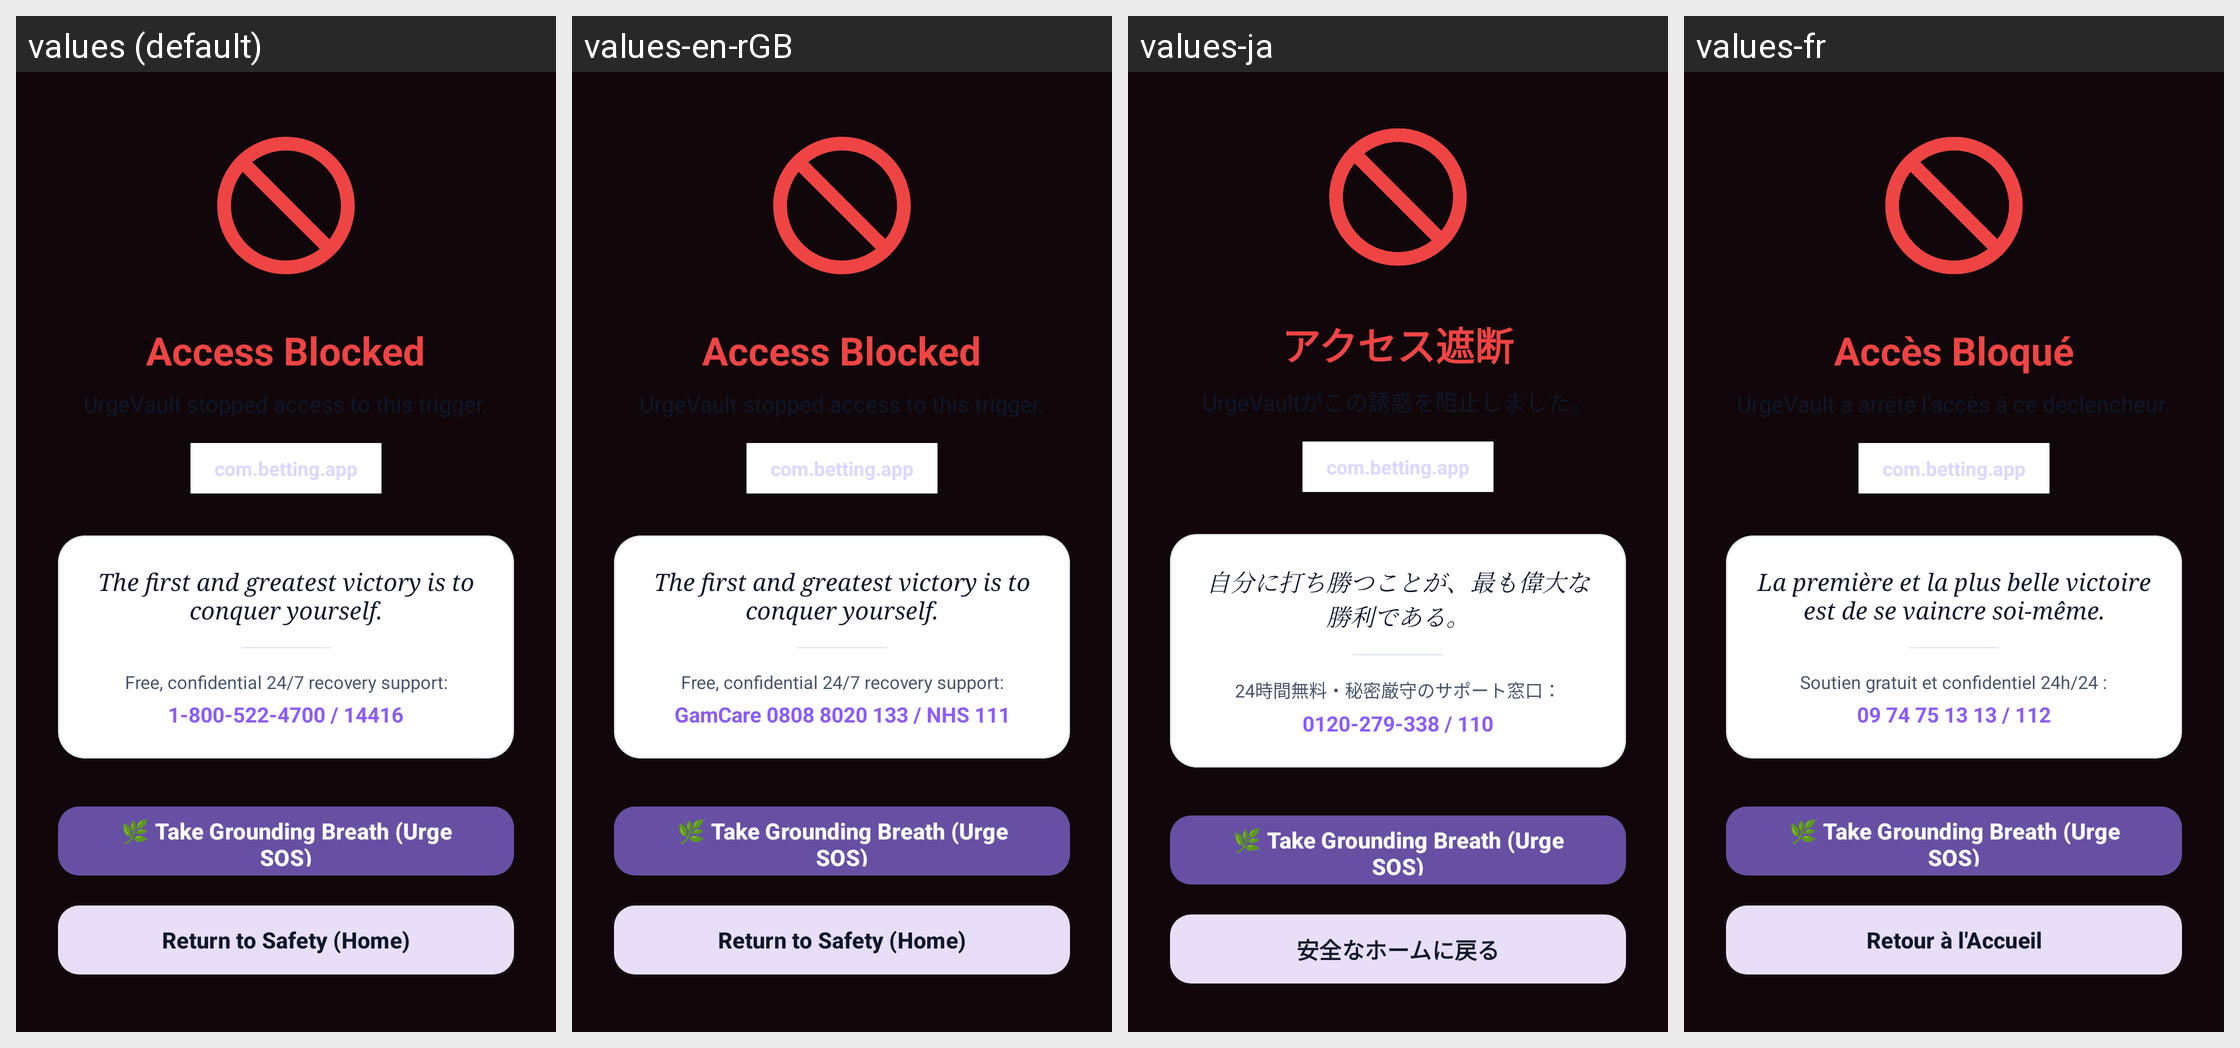

Locale-by-locale string values for the Android screen shown in this grid:
Android screen res/layout/activity_blocked.xml rendered under 4 locales, left to right: values (default), values-en-rGB, values-ja, values-fr. Device: Nexus 5 (rendered at 1080×1920; each locale shown at half size, 540×960, under a caption strip naming it); theme Theme.BetShield.Fullscreen.
Other locales in the repository, not shown: values-ar, values-de, values-en-rIN, values-es, values-hi, values-pt.
Strings drawn on this screen, with the default value and each locale's value (text and hints the layout hard-codes, and strings that could not be matched under every locale, appear in the picture but are not listed):

blocked_title
  values: Access Blocked
  values-en-rGB: Access Blocked
  values-ja: アクセス遮断
  values-fr: Accès Bloqué

blocked_subtitle
  values: UrgeVault stopped access to this trigger.
  values-en-rGB: UrgeVault stopped access to this trigger.
  values-ja: UrgeVaultがこの誘惑を阻止しました。
  values-fr: UrgeVault a arrêté l'accès à ce déclencheur.

blocked_quote
  values: The first and greatest victory is to conquer yourself.
  values-en-rGB: The first and greatest victory is to conquer yourself.
  values-ja: 自分に打ち勝つことが、最も偉大な勝利である。
  values-fr: La première et la plus belle victoire est de se vaincre soi-même.

blocked_helpline_text
  values: Free, confidential 24/7 recovery support:
  values-en-rGB: Free, confidential 24/7 recovery support:
  values-ja: 24時間無料・秘密厳守のサポート窓口：
  values-fr: Soutien gratuit et confidentiel 24h/24 :

blocked_helpline_number
  values: 1-800-522-4700 / 14416
  values-en-rGB: GamCare 0808 8020 133 / NHS 111
  values-ja: 0120-279-338 / 110
  values-fr: 09 74 75 13 13 / 112

btn_return_home
  values: Return to Safety (Home)
  values-en-rGB: Return to Safety (Home)
  values-ja: 安全なホームに戻る
  values-fr: Retour à l'Accueil
